The GitHub repository AdamGinna/TrashRec_dataset contains a labelled image folder "data" with 6 categories: cardboard, glass, metal, paper, plastic, trash. Examples follow, each with its label.

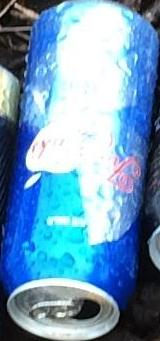
Label: plastic

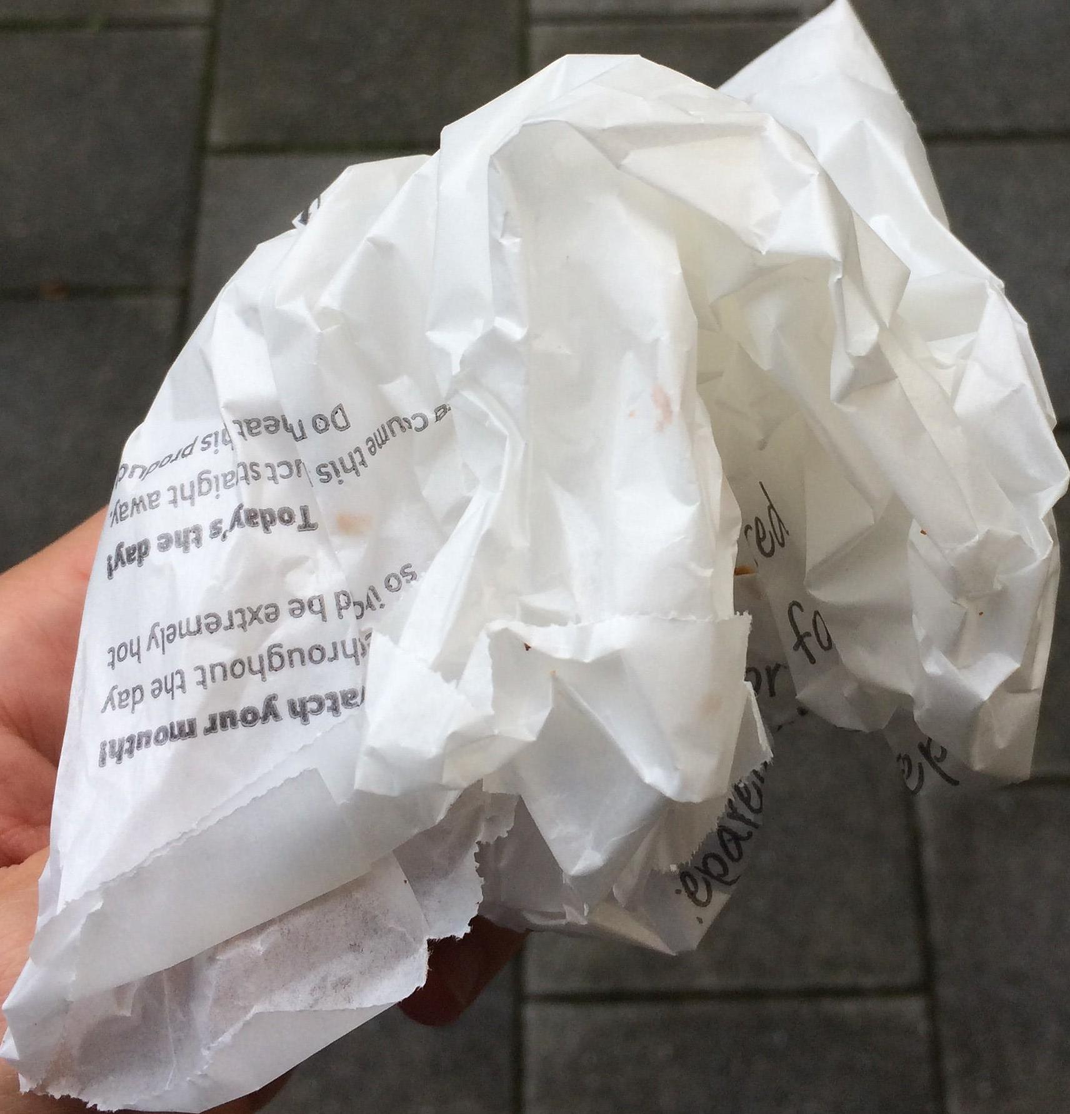
Label: paper

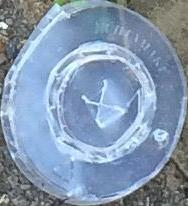
Label: plastic

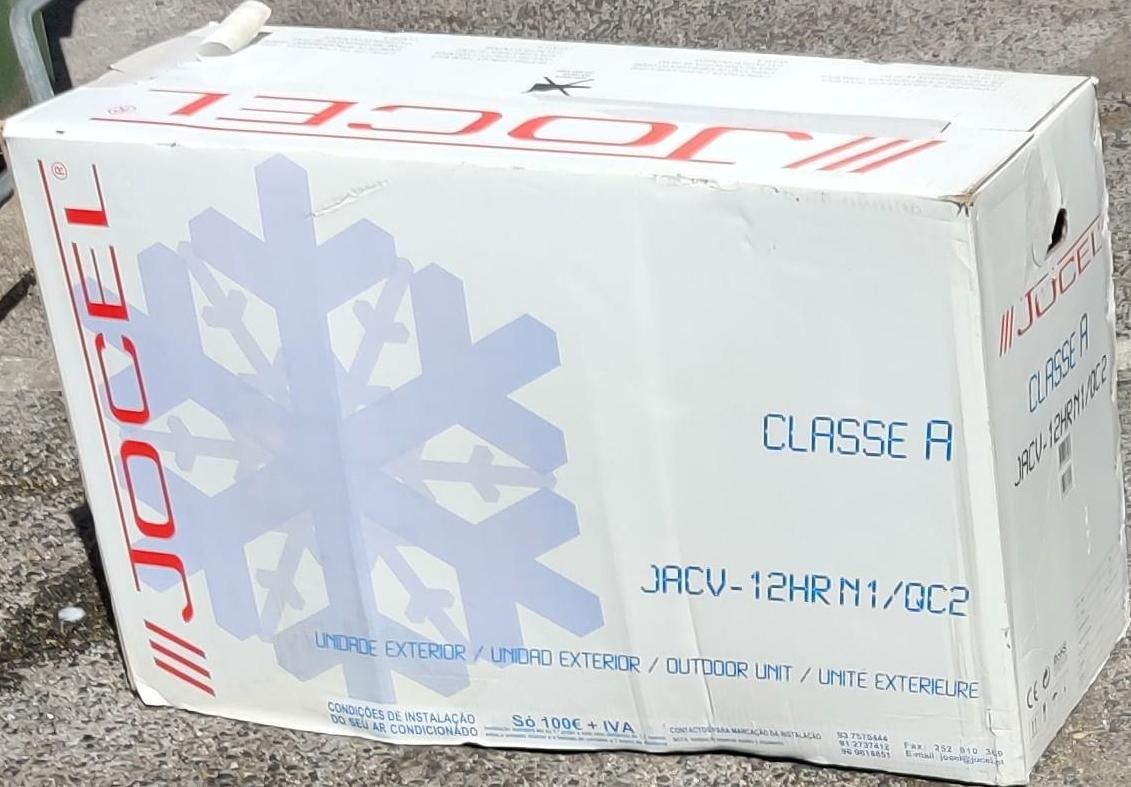
Label: paper

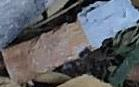
Label: trash

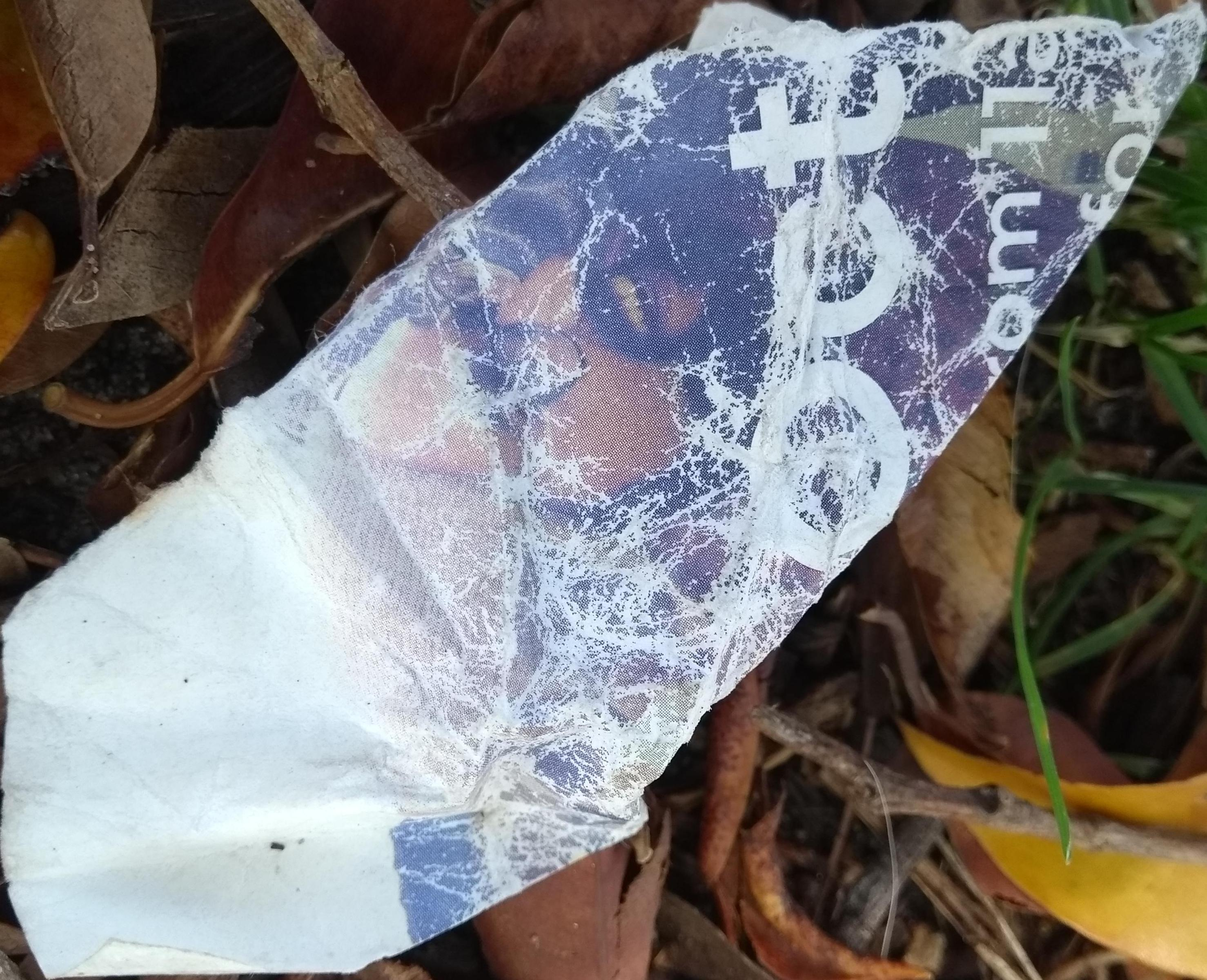
Label: cardboard
